Run: headless pygame with SDL's dummy video driver; simulated clock (each Clock.tick advances the game by its frame time, no real sleeping); random seed 0; keys injected as events and as key.get_pressed() state; mouse plan: one left click at the window centre at the start of phase 2, then a move to the lower-right quarter at the start of phase 3.
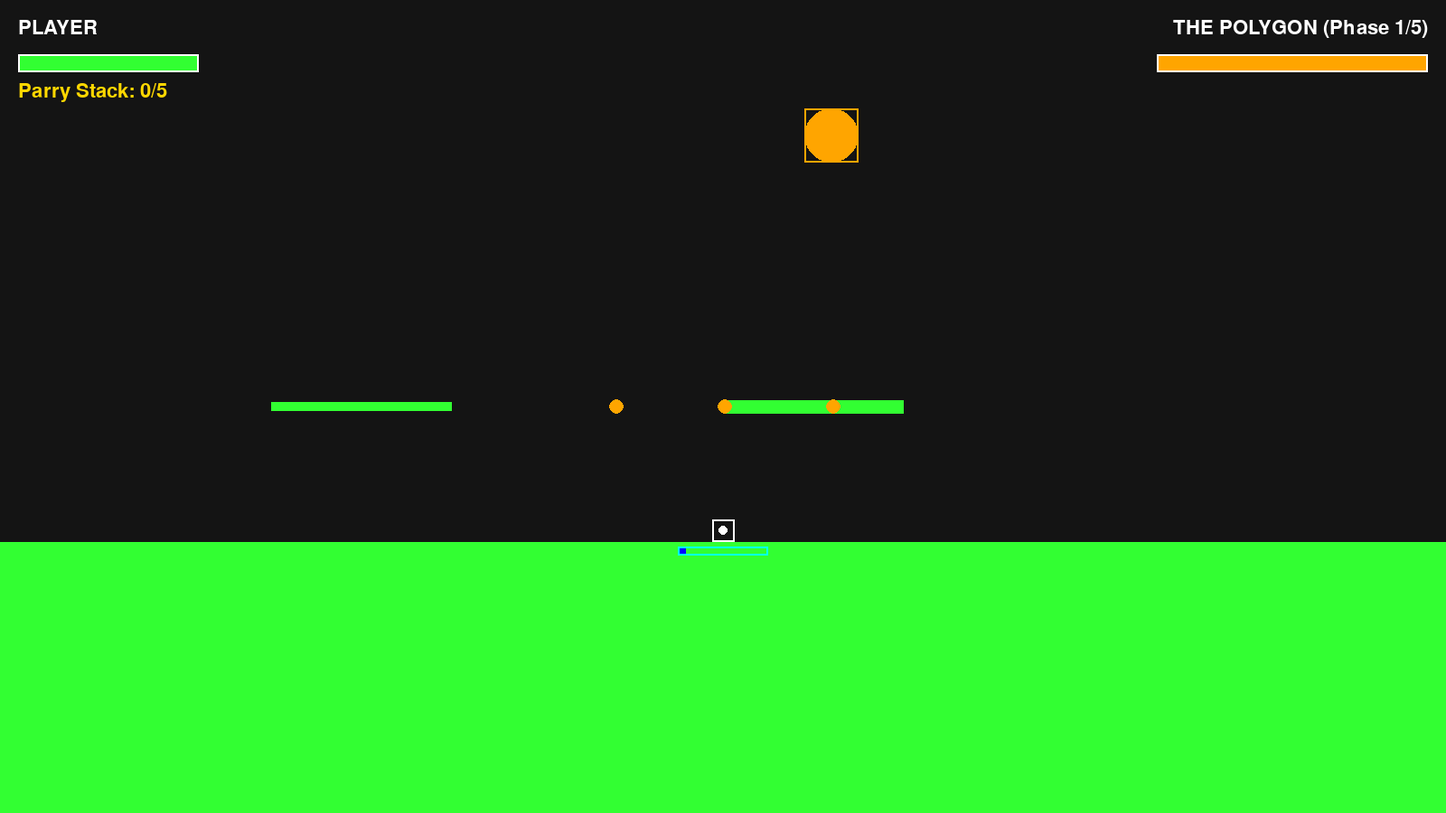
Frame 1 of 4 · flips 1–60 · no input
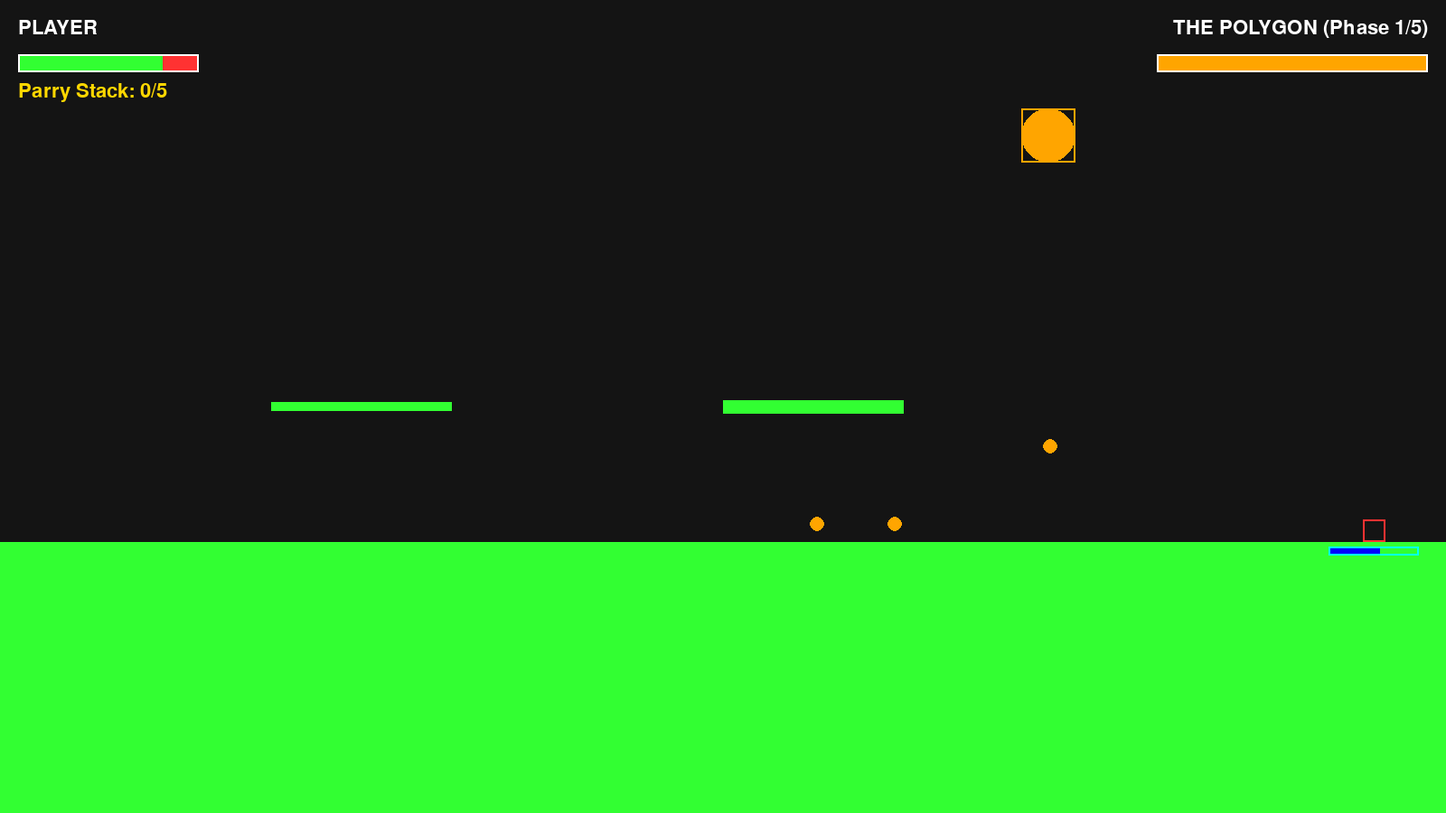
Frame 2 of 4 · flips 61–180 · clicked the window centre · tapped SPACE, RETURN · held RIGHT (→), D
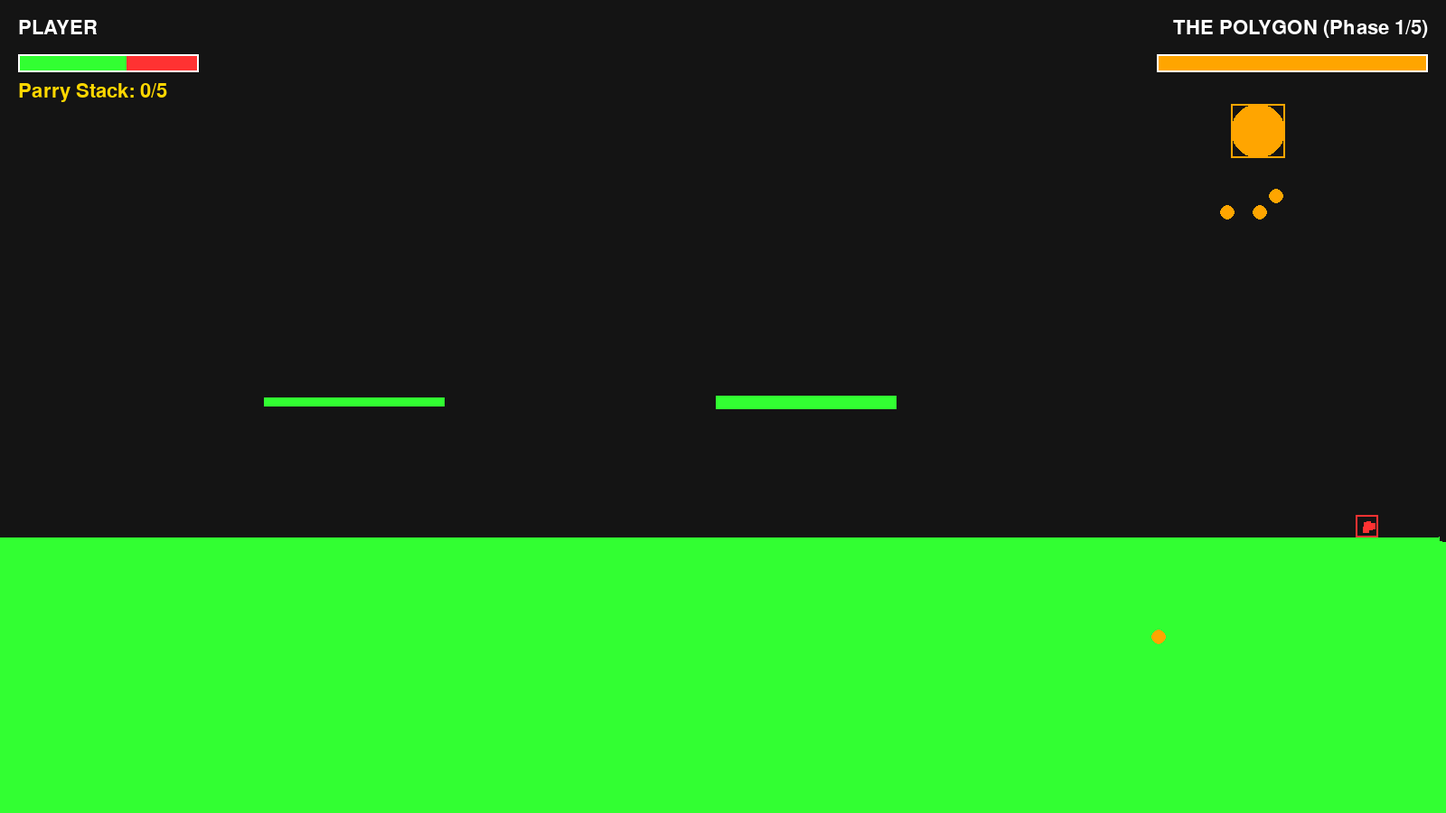
Frame 3 of 4 · flips 181–300 · moved the mouse to the lower-right quarter · held DOWN (↓), S
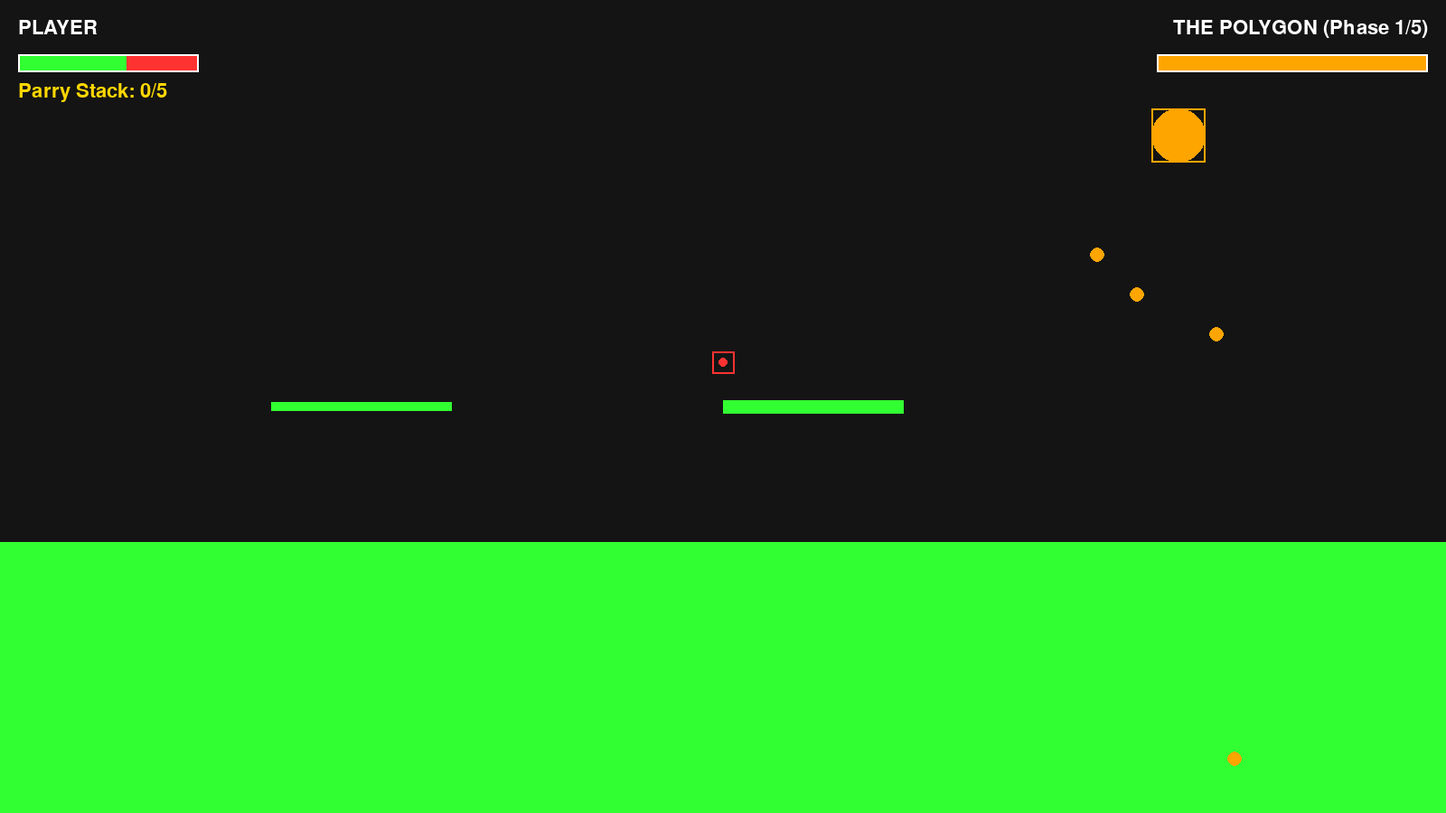
Frame 4 of 4 · flips 301–420 · held LEFT (←), A, UP (↑), W

The pygame program that drew these frames:

import pygame
import sys
import random
import math

pygame.init()
pygame.font.init()

WIDTH = 1600
HEIGHT = 900

screen = pygame.display.set_mode((WIDTH, HEIGHT))
pygame.display.set_caption("Dodge / Parry This: Boss Rush")

# UI Font
UI_FONT = pygame.font.SysFont("Impact", 32)

# Colors
CYAN = (0, 255, 255)
BLUE = (0, 0, 255)
RED = (255, 50, 50)
GREEN = (50, 255, 50)
WHITE = (255, 255, 255)
BLACK = (20, 20, 20)
GOLD = (255, 215, 0)
PURPLE = (148, 0, 211)
ORANGE = (255, 165, 0)

class GameObject:
    def __init__ (self, x, y, width = 20, height = 20, hitbox_radius = 10):
        self.hitbox_radius = hitbox_radius
        self.width = width
        self.height = height
        self.rect = pygame.Rect(0, 0, self.width, self.height)
        self.rect.center = (x, y)
    
    def draw_Hitbox(self, surface, color = WHITE):
        pygame.draw.circle(surface, color, self.rect.center, self.hitbox_radius) 

MainPlatform = GameObject(WIDTH//2, HEIGHT, WIDTH, HEIGHT - 300)

class Particle:
    def __init__(self, x, y, color=GOLD, is_burst=False):
        self.x = x
        self.y = y
        self.color = color
        self.size = random.uniform(4, 8)
        self.lifetime = random.uniform(0.2, 0.5)
        self.max_lifetime = self.lifetime
        
        # If it's a boss death burst, make them shoot out faster in a perfect circle
        angle = random.uniform(0, math.pi * 2)
        speed = random.uniform(150, 400) if is_burst else random.uniform(50, 150)
        self.vx = math.cos(angle) * speed
        self.vy = math.sin(angle) * speed

    def update(self, dt):
        self.x += self.vx * dt
        self.y += self.vy * dt
        self.lifetime -= dt

    def draw(self, surface):
        if self.lifetime > 0:
            # Shrink as it fades
            current_size = max(0.1, self.size * (self.lifetime / self.max_lifetime))
            pygame.draw.rect(surface, self.color, (self.x, self.y, current_size, current_size))

class Player(GameObject):
    def __init__(self, sizeHitbox = 10):
        super().__init__(x= WIDTH//2, y=MainPlatform.rect.top - 50, width=25, height=25, hitbox_radius=sizeHitbox)
        self.sizeHitbox = sizeHitbox
        self.speedX = 400
        self.speedY = 400
        self.gravity = 250

        # Stats
        self.max_hp = 5
        self.hp = self.max_hp
        self.parry_count = 0 

        # I-Frames
        self.player_hit = False
        self.hit_time = 0
        self.hit_grace = 2200

        # Flight
        self.is_flying = False
        self.fly_barMax = 2 
        self.fly_barRate = 0.5 
        self.fly_barCD = 0.6 
        self.fly_barCD_time = 0
        self.fly_bar = 0 

        # Jump
        self.is_jumping = False 
        self.jump_delay = 0                          
        self.max_jump_delay = 0.15 
        self.jump_time = 0
        self.max_jump_time = 0.4 
        self.air_time = 0
        self.air_delay = 0.1 
        self.current_platform = MainPlatform
        self.platform_group = None
        
        # Parry
        self.is_parrying = False
        self.parry_key_pressed = False
        self.parry_duration = 0.3  
        self.parry_timer = 0
        self.parry_cd = 1  
        self.parry_cd_timer = 0
        self.parry_radius = 15
        self.parry_color = GOLD
        
        # Attack
        self.facing_right = True # Used to determine attack direction
        self.attack_cd = 5.0
        self.attack_cd_timer = 0
        self.is_attacking = False
        self.attack_duration = 0.15 # How long the attack hitbox stays out
        self.attack_timer = 0
        self.attack_rect = pygame.Rect(0,0,0,0)

    def update(self, keys, dt, platforms, boss):
        self.platform_group = platforms

        # Hit Grace       
        if self.player_hit and pygame.time.get_ticks() - self.hit_time >= self.hit_grace:
            self.player_hit = False
        
        # Parry Logic
        if (keys[pygame.K_k] or keys[pygame.MOUSEBUTTONDOWN]) and not (self.player_hit or self.is_flying):
            if not self.parry_key_pressed and not self.is_parrying and self.parry_cd_timer <= 0:
                self.is_parrying = True
                self.parry_timer = self.parry_duration
                self.parry_cd_timer = self.parry_cd
                self.parry_key_pressed = True
        else:
            self.parry_key_pressed = False

        if self.is_parrying:
            self.parry_timer -= dt
            if self.parry_timer <= 0: self.is_parrying = False
        if self.parry_cd_timer > 0: self.parry_cd_timer -= dt

        # Attack Logic (J key)
        if self.attack_cd_timer > 0: self.attack_cd_timer -= dt
        if self.is_attacking:
            self.attack_timer -= dt
            if self.attack_timer <= 0: self.is_attacking = False

        if keys[pygame.K_j] and self.attack_cd_timer <= 0 and not self.is_flying:
            self.is_attacking = True
            self.attack_timer = self.attack_duration
            self.attack_cd_timer = self.attack_cd
            
            # Create Attack Rect based on facing direction
            att_width = self.width * 2
            att_height = self.height * 2
            
            if self.facing_right:
                ax = self.rect.right
            else:
                ax = self.rect.left - att_width
            ay = self.rect.centery - (att_height / 2)
            
            self.attack_rect = pygame.Rect(ax, ay, att_width, att_height)
            
            # Check collision with boss instantly
            if boss and boss.hp > 0 and self.attack_rect.colliderect(boss.rect):
                boss.take_damage()

        # Update position for attack rect if active
        if self.is_attacking:
            if self.facing_right: self.attack_rect.left = self.rect.right
            else: self.attack_rect.right = self.rect.left
            self.attack_rect.centery = self.rect.centery

        # Movement
        self.move(keys, dt)
        if self.is_flying: self.hitbox_radius = 0
        else:              self.hitbox_radius = self.sizeHitbox

        # Flying bar update
        self.fly_bar_rectMax = pygame.Rect(0, 0, self.fly_barMax * 50, 10)
        self.fly_bar_rectMax.centerx = self.rect.centerx
        self.fly_bar_rectMax.centery = self.rect.bottom + 10
        self.fly_bar_rect = pygame.Rect(self.fly_bar_rectMax.left, self.fly_bar_rectMax.top, self.fly_bar * 50, 10)
            
    def draw(self, surface):
        if self.player_hit: player_color = RED     
        else: player_color = WHITE
        if self.is_flying: player_color = BLUE
        
        # Blinking I-frames
        if not (self.player_hit and pygame.time.get_ticks() % 200 < 100): 
            self.draw_Hitbox(surface, player_color)
        pygame.draw.rect(surface, player_color, self.rect, 2)

        # Draw Parry Radius
        if self.is_parrying:
            pygame.draw.circle(surface, self.parry_color, self.rect.center, self.hitbox_radius + self.parry_radius, 3)

        # Draw Attack Hitbox
        if self.is_attacking:
            pygame.draw.rect(surface, RED, self.attack_rect, 2)

        # Draw Fly Bar
        if self.fly_bar < self.fly_barMax:
            pygame.draw.rect(surface, BLUE, self.fly_bar_rect)
            pygame.draw.rect(surface, CYAN, self.fly_bar_rectMax, 2)

    def on_platform(self):
        for platform in self.platform_group:
            if self.rect.right > platform.rect.left and self.rect.left < platform.rect.right:
                if (self.rect.bottom >= platform.rect.top and self.rect.bottom <= platform.rect.top + platform.height / 2):
                    self.current_platform = platform
                    return True
        return False
    
    def move(self, keys, dt):
        # Determine facing direction for attack
        if keys[pygame.K_a]: self.facing_right = False
        if keys[pygame.K_d]: self.facing_right = True

        #Flying movement
        if keys[pygame.K_LSHIFT]:
            if self.fly_bar > 0:
                self.fly_bar -= dt
                self.hitbox_radius = 0
                self.is_flying = True 
            else:
                self.hitbox_radius = self.sizeHitbox
                self.is_flying = False
            self.fly_barCD_time = pygame.time.get_ticks() / 1000 
        else:
            curCD_time = pygame.time.get_ticks() / 1000
            if curCD_time - self.fly_barCD_time >= self.fly_barCD: 
                self.fly_bar = min(self.fly_barMax, self.fly_bar + self.fly_barRate * dt)
            self.hitbox_radius = self.sizeHitbox
            self.is_flying = False

        if self.is_flying:
            dx = 0; dy = 0
            if keys[pygame.K_a]: dx = -1
            if keys[pygame.K_d]: dx = 1
            if keys[pygame.K_w]: dy = -1
            if keys[pygame.K_s]: dy = 1

            if dx != 0 and dy != 0:
                length = (dx**2 + dy**2) ** 0.5
                dx /= length
                dy /= length
        
            if self.rect.left > 0 and self.rect.right < WIDTH: self.rect.centerx += dx * self.speedX * dt
            if self.rect.top > 0 and self.rect.bottom <= MainPlatform.rect.top: self.rect.centery += dy * self.speedY * dt
            
            if self.rect.left < 0 : self.rect.left = 0 
            if self.rect.right > WIDTH : self.rect.right = WIDTH 
            if self.rect.top < 0 : self.rect.top = 0 
            if self.rect.bottom > MainPlatform.rect.top: self.rect.bottom = MainPlatform.rect.top
            return 

        #Horizontal movement
        if keys[pygame.K_a] and self.rect.left > 0:
                self.rect.centerx -= self.speedX * dt
                self.rect.left = max(0, self.rect.left)

        if keys[pygame.K_d] and self.rect.right < WIDTH:
                self.rect.centerx += self.speedX * dt
                self.rect.right = min(WIDTH, self.rect.right)

        #Vertical movement
        if keys[pygame.K_s] and not self.rect.bottom >= MainPlatform.rect.top:
            self.rect.centery += self.speedY * dt
        if (keys[pygame.K_w] or keys[pygame.K_SPACE]) and (not keys[pygame.K_s] and self.on_platform() and not self.is_jumping):
            if self.jump_delay >= self.max_jump_delay:
                self.is_jumping = True                  
                self.jump_time = 0
                self.jump_delay = 0
        
        if self.is_jumping:
            if (keys[pygame.K_w] or keys[pygame.K_SPACE]) and (not keys[pygame.K_s] and self.rect.top > 0):
                if self.jump_time < self.max_jump_time:                           
                    self.rect.centery -= self.speedY * dt
                    self.jump_time += dt
                else: self.is_jumping = False
            else: self.is_jumping = False

        if self.on_platform() and not self.is_jumping and not keys[pygame.K_s]:
            self.jump_delay += dt
            self.air_time = 0
            if self.current_platform is MainPlatform:
                self.rect.bottom = MainPlatform.rect.top
                 
        if not self.on_platform() and not self.is_jumping:
            self.air_time += dt
            if self.air_time > self.air_delay: self.rect.centery += self.gravity * dt


class Bullet(GameObject):
    def __init__(self, x, y, vx, vy, color=CYAN):
        super().__init__(x, y, hitbox_radius=8)
        self.vx = vx
        self.vy = vy
        self.color = color

    def update(self, dt):
        self.rect.centerx += self.vx * dt
        self.rect.centery += self.vy * dt
        
    def out_of_bounds(self):
        return self.rect.right < -50 or self.rect.left > WIDTH + 50 or self.rect.top > HEIGHT or self.rect.bottom < -50


class Boss(GameObject):
    def __init__(self):
        super().__init__(x=WIDTH//2, y=150, width=60, height=60, hitbox_radius=30)
        self.total_phases = 5
        self.current_phase = 1
        self.max_hp = 5
        self.hp = self.max_hp
        self.active = True
        
        self.direction = 1 # 1 for right, -1 for left
        self.fire_timer = 0
        
        # Define Phase Data: Speed, Fire Rate, Bullet Speed, Pattern
        self.phases = {
            1: {'move_speed': 100, 'rate': 1.5, 'pattern': 'fan_3', 'bullet_spd': 300, 'color': ORANGE},
            2: {'move_speed': 200, 'rate': 1.2, 'pattern': 'fan_5', 'bullet_spd': 350, 'color': PURPLE},
            3: {'move_speed': 300, 'rate': 1.0, 'pattern': 'circle_8', 'bullet_spd': 200, 'color': RED},
            4: {'move_speed': 450, 'rate': 0.8, 'pattern': 'fan_7', 'bullet_spd': 400, 'color': CYAN},
            5: {'move_speed': 550, 'rate': 0.4, 'pattern': 'chaos', 'bullet_spd': 450, 'color': WHITE}
        }
        
    def update(self, dt, player, enemy_list):
        if not self.active: return
        
        phase = self.phases[self.current_phase]
        
        # Movement Flight Loop (Left/Right)
        self.rect.x += phase['move_speed'] * self.direction * dt
        if self.rect.right > WIDTH - 100:
            self.direction = -1
        elif self.rect.left < 100:
            self.direction = 1
            
        # Shooting logic
        self.fire_timer -= dt
        if self.fire_timer <= 0:
            self.fire_timer = phase['rate']
            self.shoot(player, enemy_list, phase)
            
    def shoot(self, player, enemy_list, phase_data):
        pattern = phase_data['pattern']
        spd = phase_data['bullet_spd']
        color = phase_data['color']
        cx, cy = self.rect.center
        
        if pattern.startswith('fan'):
            num_bullets = int(pattern.split('_')[1]) # Extract number (e.g., 3, 5, 7)
            angle_to_player = math.atan2(player.rect.centery - cy, player.rect.centerx - cx)
            spread = math.radians(20) # 20 degrees between each bullet
            
            # Start angle so that the middle bullet aims exactly at the player
            start_angle = angle_to_player - (spread * (num_bullets // 2))
            
            for i in range(num_bullets):
                a = start_angle + (spread * i)
                bx = math.cos(a) * spd
                by = math.sin(a) * spd
                enemy_list.append(Bullet(cx, cy, bx, by, color))
                
        elif pattern.startswith('circle'):
            num_bullets = int(pattern.split('_')[1])
            step = (math.pi * 2) / num_bullets
            for i in range(num_bullets):
                a = step * i
                bx = math.cos(a) * spd
                by = math.sin(a) * spd
                enemy_list.append(Bullet(cx, cy, bx, by, color))
                
        elif pattern == 'chaos':
            for _ in range(3):
                a = random.uniform(0, math.pi * 2)
                bx = math.cos(a) * spd
                by = math.sin(a) * spd
                enemy_list.append(Bullet(cx, cy, bx, by, color))
                
    def take_damage(self):
        self.hp -= 1
        spawn_particles(self.rect.centerx, self.rect.centery, color=RED, count=10) # Hit feedback
        if self.hp <= 0:
            self.advance_phase()
            
    def advance_phase(self):
        # Trigger massive death particle burst
        spawn_particles(self.rect.centerx, self.rect.centery, color=GOLD, count=30, is_burst=True)
        
        self.current_phase += 1
        if self.current_phase > self.total_phases:
            self.active = False # Boss defeated!
        else:
            self.hp = self.max_hp

    def draw(self, surface):
        if not self.active: return
        color = self.phases[self.current_phase]['color']
        self.draw_Hitbox(surface, color)
        pygame.draw.rect(surface, color, self.rect, 2)


def circle_collide(c1_pos, r1, c2_pos, r2):
    dx = c1_pos[0] - c2_pos[0] 
    dy = c1_pos[1] - c2_pos[1]
    return dx*dx + dy*dy <= (r1 + r2) ** 2

# Global Particle Manager
particles = []
def spawn_particles(x, y, color, count=5, is_burst=False):
    for _ in range(count):
        particles.append(Particle(x, y, color, is_burst))

def draw_ui(surface, player, boss):
    # Player UI
    p_text = UI_FONT.render("PLAYER", True, WHITE)
    surface.blit(p_text, (20, 20))
    # HP Bar
    pygame.draw.rect(surface, RED, (20, 60, player.max_hp * 40, 20))
    pygame.draw.rect(surface, GREEN, (20, 60, player.hp * 40, 20))
    pygame.draw.rect(surface, WHITE, (20, 60, player.max_hp * 40, 20), 2)
    
    # Parry/Heal tracking
    parry_txt = UI_FONT.render(f"Parry Stack: {player.parry_count}/5", True, GOLD)
    surface.blit(parry_txt, (20, 90))
    
    # Boss UI
    if boss.active:
        b_name = UI_FONT.render(f"THE POLYGON (Phase {boss.current_phase}/{boss.total_phases})", True, WHITE)
        name_rect = b_name.get_rect(topright=(WIDTH - 20, 20))
        surface.blit(b_name, name_rect)
        
        bar_width = boss.max_hp * 60
        bar_x = WIDTH - 20 - bar_width
        pygame.draw.rect(surface, RED, (bar_x, 60, bar_width, 20))
        pygame.draw.rect(surface, boss.phases[boss.current_phase]['color'], (bar_x, 60, boss.hp * 60, 20))
        pygame.draw.rect(surface, WHITE, (bar_x, 60, bar_width, 20), 2)
    else:
        win_txt = UI_FONT.render("BOSS DEFEATED!", True, GOLD)
        win_rect = win_txt.get_rect(topright=(WIDTH - 20, 20))
        surface.blit(win_txt, win_rect)

# ----------------- MAIN LOOP SETUP ----------------- #

Platforms = [MainPlatform]
Platforms.append(GameObject(400, HEIGHT//2, 200, 10))
Platforms.append(GameObject(900, HEIGHT//2, 200, 15))

tes = Player(sizeHitbox=5)
boss = Boss()
enemies = [] 

# Screen Shake Variables
shake_timer = 0
world_surface = pygame.Surface((WIDTH, HEIGHT))

clock = pygame.time.Clock()
running = True

while running:
    dt = clock.tick(60) / 1000 
    keys = pygame.key.get_pressed()

    for event in pygame.event.get():
        if event.type == pygame.QUIT:
            running = False
            
    # Update Entities
    tes.update(keys, dt, Platforms, boss)
    boss.update(dt, tes, enemies)
    
    for p in particles[:]:
        p.update(dt)
        if p.lifetime <= 0:
            particles.remove(p)

    for enemy in enemies[:]:
        enemy.update(dt)
        
        # Despawn if out of bounds
        if enemy.out_of_bounds():
            enemies.remove(enemy)
            continue
            
        # Check Parry & Collision
        current_radius = tes.hitbox_radius + (tes.parry_radius if tes.is_parrying else 0) 
        if circle_collide(tes.rect.center, current_radius, enemy.rect.center, enemy.hitbox_radius):
            
            if tes.is_parrying and not tes.is_flying:
                # SUCCESSFUL PARRY
                enemies.remove(enemy)
                tes.fly_bar = min(tes.fly_barMax, tes.fly_bar + 0.5)
                spawn_particles(enemy.rect.centerx, enemy.rect.centery, GOLD, 6) # Parry Sparks
                
                tes.parry_count += 1
                if tes.parry_count >= 5:
                    tes.hp = min(tes.hp + 1, tes.max_hp)
                    tes.parry_count = 0
                    spawn_particles(tes.rect.centerx, tes.rect.centery, GREEN, 15) # Heal Sparks
                continue
            
            if not tes.is_flying and not tes.player_hit:
                # HIT BY BULLET
                enemies.remove(enemy)
                tes.hp -= 1
                tes.hit_time = pygame.time.get_ticks()
                tes.player_hit = True
                shake_timer = 0.25 # Trigger Screen Shake
                spawn_particles(tes.rect.centerx, tes.rect.centery, RED, 10)
                
                if tes.hp <= 0:
                    print("GAME OVER")
                    running = False # Very simple game over for now
                continue

    # Update Screen Shake Timeraj
    if shake_timer > 0:
        shake_timer -= dt

    # ---------------- DRAWING ---------------- #
    # Draw everything to world_surface first (so we can shake it)
    world_surface.fill(BLACK)
    
    for platform in Platforms:
        pygame.draw.rect(world_surface, GREEN, platform.rect)
    
    boss.draw(world_surface)
    tes.draw(world_surface)
    
    for enemy in enemies:
        enemy.draw_Hitbox(world_surface, enemy.color)
        
    for p in particles:
        p.draw(world_surface)

    # Apply Screen Shake to final render
    shake_x, shake_y = 0, 0
    if shake_timer > 0:
        shake_intensity = 8
        shake_x = random.randint(-shake_intensity, shake_intensity)
        shake_y = random.randint(-shake_intensity, shake_intensity)
        
    screen.blit(world_surface, (shake_x, shake_y))
    
    # Draw UI on top of everything (we don't want the UI to shake)
    draw_ui(screen, tes, boss)

    pygame.display.update()

pygame.quit()
sys.exit()
